Run: headless pygame with SDL's dummy video driver; simulated clock (each Clock.tick advances the game by its frame time, no real sleeping); random seed 0; keys injected as events and as key.get_pressed() state; no mouse input.
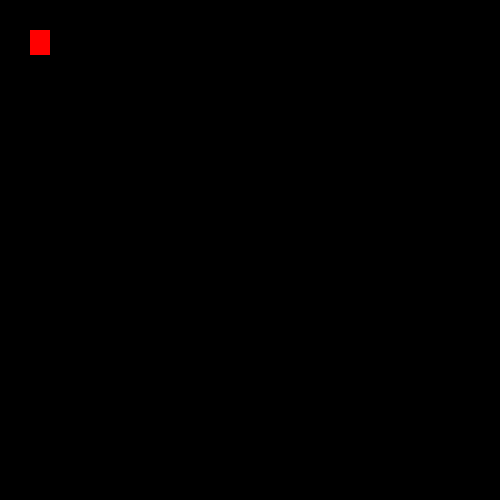
Frame 1 of 4 · flips 1–60 · no input
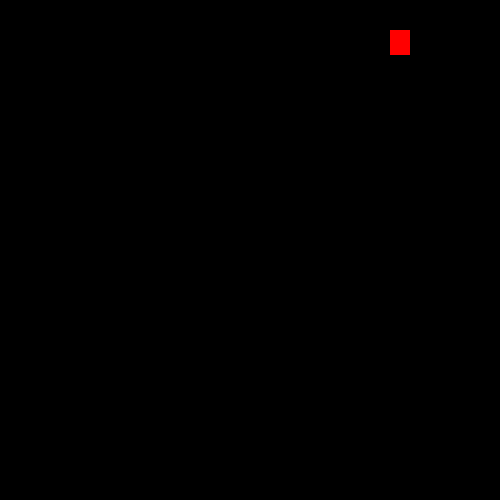
Frame 2 of 4 · flips 61–180 · tapped SPACE, RETURN · held RIGHT (→), D
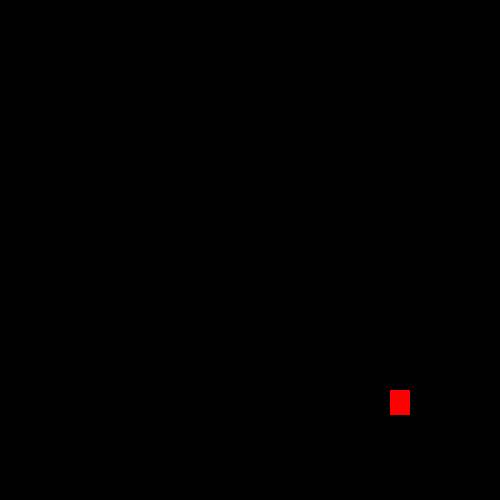
Frame 3 of 4 · flips 181–300 · held DOWN (↓), S
Frame 4 of 4 · flips 301–420 · held LEFT (←), A, UP (↑), W · screen same as frame 1, image omitted

The pygame program that drew these frames:

import pygame 
import random 
pygame.init()
colors={'red':pygame.Color('red'),'blue':pygame.Color('blue'),'purple':pygame.Color('purple'),'orange':pygame.Color('orange'),'yellow':pygame.Color('yellow')}
current_color=colors['red']
screen=pygame.display.set_mode((500,500))
screen_width,screen_height=500,500
sprite_width, sprite_height= 20,25
clock=pygame.time.Clock()
pressed=pygame.key.get_pressed()
x= 30
y=30
done=False
while not done:
    for event in pygame.event.get():
        if event.type== pygame.QUIT:
            done=True
    pressed=pygame.key.get_pressed()
    if pressed[pygame.K_UP]:
        y-=3
    if pressed[pygame.K_DOWN]:
        y+=3
    if pressed[pygame.K_RIGHT]:
        x+=3
    if pressed[pygame.K_LEFT]:
        x-=3
    x=min(max(0,x),screen_width-sprite_width)
    y=min(max(0,y),screen_height-sprite_height)
    if x==0:
        current_color=colors['blue']
    elif x==screen_width-sprite_width:
        current_color=colors['orange']
    elif y==0:
        current_color=colors['purple']
    elif y==screen_height-sprite_height:
        current_color=colors['yellow']
    screen.fill("black")
    pygame.draw.rect(screen,current_color,pygame.Rect(x,y,sprite_width,sprite_height))
    clock.tick(30)
    pygame.display.flip()
